Dataset: split_dataset (GitHub, naitripanchal/Rice_Crop_Disease_Detection_using_Hybrid_CNN-VIT_Aproach). Classes: brown spot fungal disease, damaged by pests, downy mildew fungal disease, hispa pest damage, leaf streak bacterial disease, leaf blight bacterial disease, tungro viral disease.

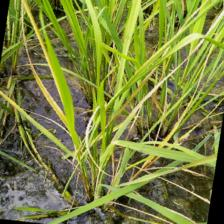
Label: tungro viral disease

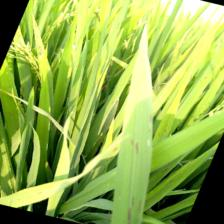
Label: brown spot fungal disease

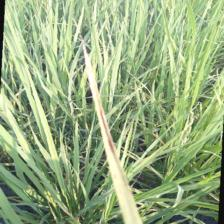
Label: leaf blight bacterial disease

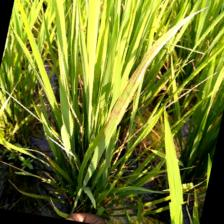
Label: leaf streak bacterial disease

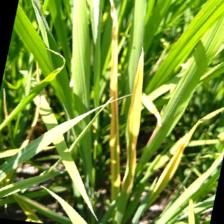
Label: downy mildew fungal disease

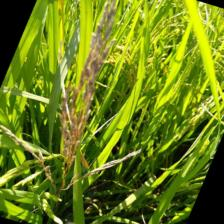
Label: damaged by pests
